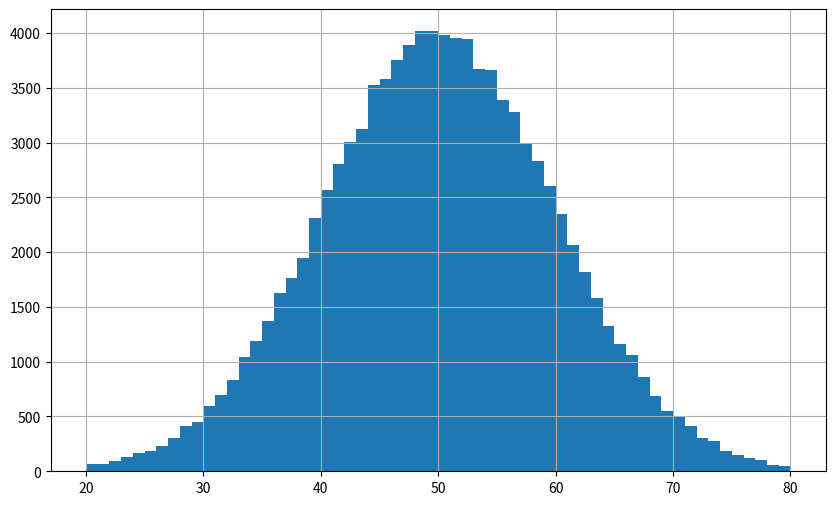

This figure's Python source:
import numpy as np
import numpy.random as random
import scipy as sp
import pandas as pd
from pandas import Series, DataFrame

import matplotlib.pyplot as plt
import matplotlib as mpl
import seaborn as sns

#シードの固定
random.seed(0)

#グラフの大きさの指定
plt.figure(figsize = (10, 6))

#ヒストグラムの描写
plt.hist(np.random.randn(10 ** 5) * 10 + 50, bins = 60, range = (20, 80))

plt.grid(True)

plt.show()
